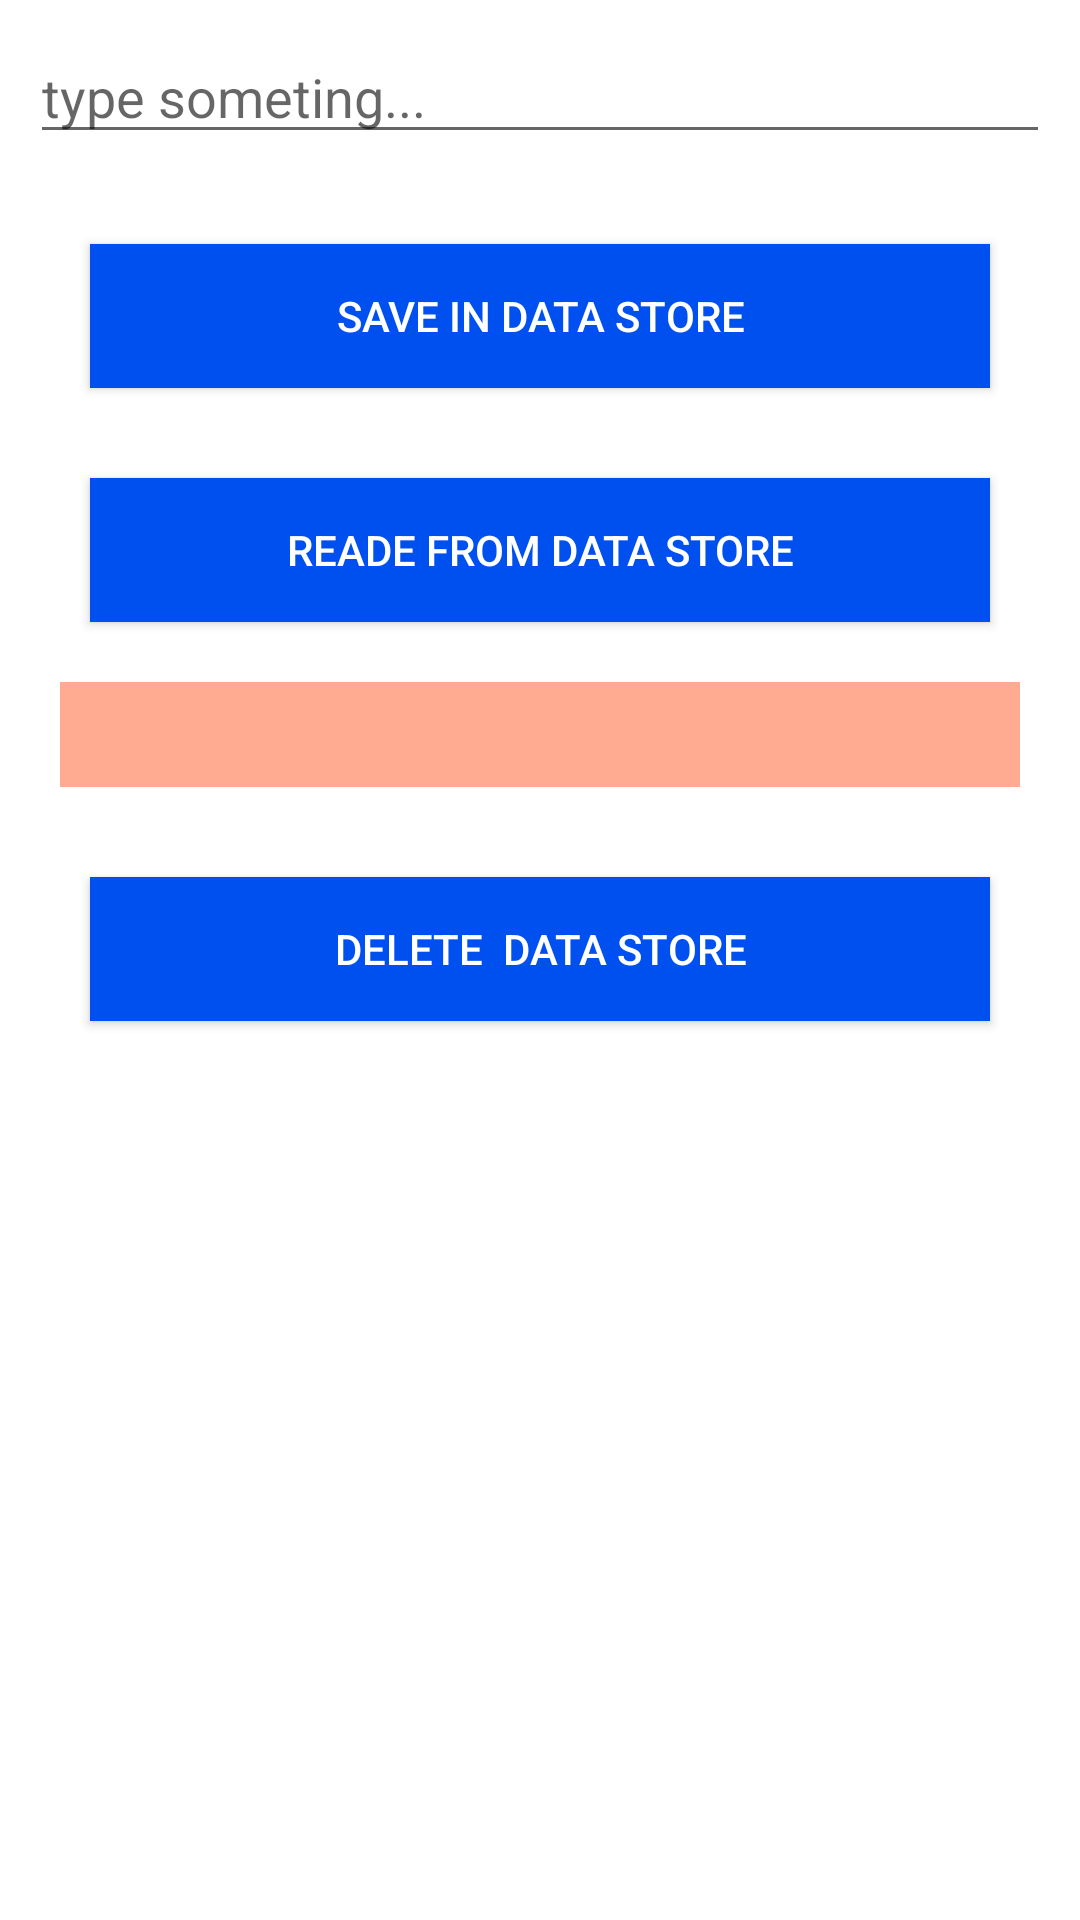

This screen was rendered from an Android layout file. Write that file and the resources it references.
<!-- AndroidManifest.xml: application theme Theme.RememberKotlinSkills -->
<!-- res/layout/fragment_data_store.xml -->
<?xml version="1.0" encoding="utf-8"?>
<layout xmlns:android="http://schemas.android.com/apk/res/android"
    xmlns:tools="http://schemas.android.com/tools"
    xmlns:app="http://schemas.android.com/apk/res-auto"
    tools:context=".ui.view.fragment.FragmentDataStore">

    <androidx.constraintlayout.widget.ConstraintLayout
        android:layout_width="match_parent"
        android:layout_height="match_parent">

        <EditText
            android:id="@+id/edt_datastore_value"
            android:layout_margin="10dp"
            app:layout_constraintStart_toStartOf="parent"
            app:layout_constraintEnd_toEndOf="parent"
            app:layout_constraintTop_toTopOf="parent"
            android:layout_width="match_parent"
            android:hint="type someting..."
            android:layout_height="wrap_content"/>

        <androidx.appcompat.widget.AppCompatButton
            android:id="@+id/btn_saveDataStore"
            android:layout_margin="30dp"
            android:background="@color/cobalt"
            app:layout_constraintStart_toStartOf="parent"
            android:textColor="@color/white"
            app:layout_constraintEnd_toEndOf="parent"
            app:layout_constraintTop_toBottomOf="@id/edt_datastore_value"
            android:layout_width="match_parent"
            android:text="Save in Data Store"
            android:layout_height="wrap_content"/>

        <androidx.appcompat.widget.AppCompatButton
            android:id="@+id/btn_ReadeDataStore"
            android:layout_margin="30dp"
            android:background="@color/cobalt"
            app:layout_constraintStart_toStartOf="parent"
            app:layout_constraintEnd_toEndOf="parent"
            app:layout_constraintTop_toBottomOf="@id/btn_saveDataStore"
            android:layout_width="match_parent"
            android:textColor="@color/white"
            android:text="Reade from Data Store"
            android:layout_height="wrap_content"/>

        <TextView
            android:padding="8dp"
            android:layout_margin="20dp"
            android:id="@+id/txtShowDataStore"
            android:background="@color/farvardin"
            android:textColor="@color/white"
            app:layout_constraintStart_toStartOf="parent"
            app:layout_constraintEnd_toEndOf="parent"
            app:layout_constraintTop_toBottomOf="@id/btn_ReadeDataStore"
            android:layout_width="match_parent"
            android:layout_height="wrap_content"/>

        <androidx.appcompat.widget.AppCompatButton
            android:id="@+id/btn_DeleteDataStore"
            android:layout_margin="30dp"
            android:background="@color/cobalt"
            app:layout_constraintStart_toStartOf="parent"
            app:layout_constraintEnd_toEndOf="parent"
            app:layout_constraintTop_toBottomOf="@id/txtShowDataStore"
            android:layout_width="match_parent"
            android:textColor="@color/white"
            android:text="Delete  Data Store"
            android:layout_height="wrap_content"/>


    </androidx.constraintlayout.widget.ConstraintLayout>
</layout>
<!-- resources referenced by this layout -->
<resources>
  <color name="cobalt">#0050ef</color>
  <color name="farvardin">#ffab91</color>
  <color name="white">#fff</color>
  <style name="Theme.RememberKotlinSkills" parent="Theme.MaterialComponents.DayNight.NoActionBar">
          
          <item name="colorPrimary">@color/purple_500</item>
          <item name="colorPrimaryVariant">@color/purple_700</item>
          <item name="colorOnPrimary">@color/white</item>
          
          <item name="colorSecondary">@color/teal_200</item>
          <item name="colorSecondaryVariant">@color/teal_700</item>
          <item name="colorOnSecondary">@color/black</item>
          
          <item name="android:statusBarColor" tools:targetApi="l">?attr/colorPrimaryVariant</item>
          
      </style>
  <color name="purple_500">#980042</color>
  <color name="purple_700">#DCE6E0</color>
  <color name="teal_200">#F73C7B</color>
  <color name="teal_700">#F73C7B</color>
  <color name="black">#000</color>
</resources>
